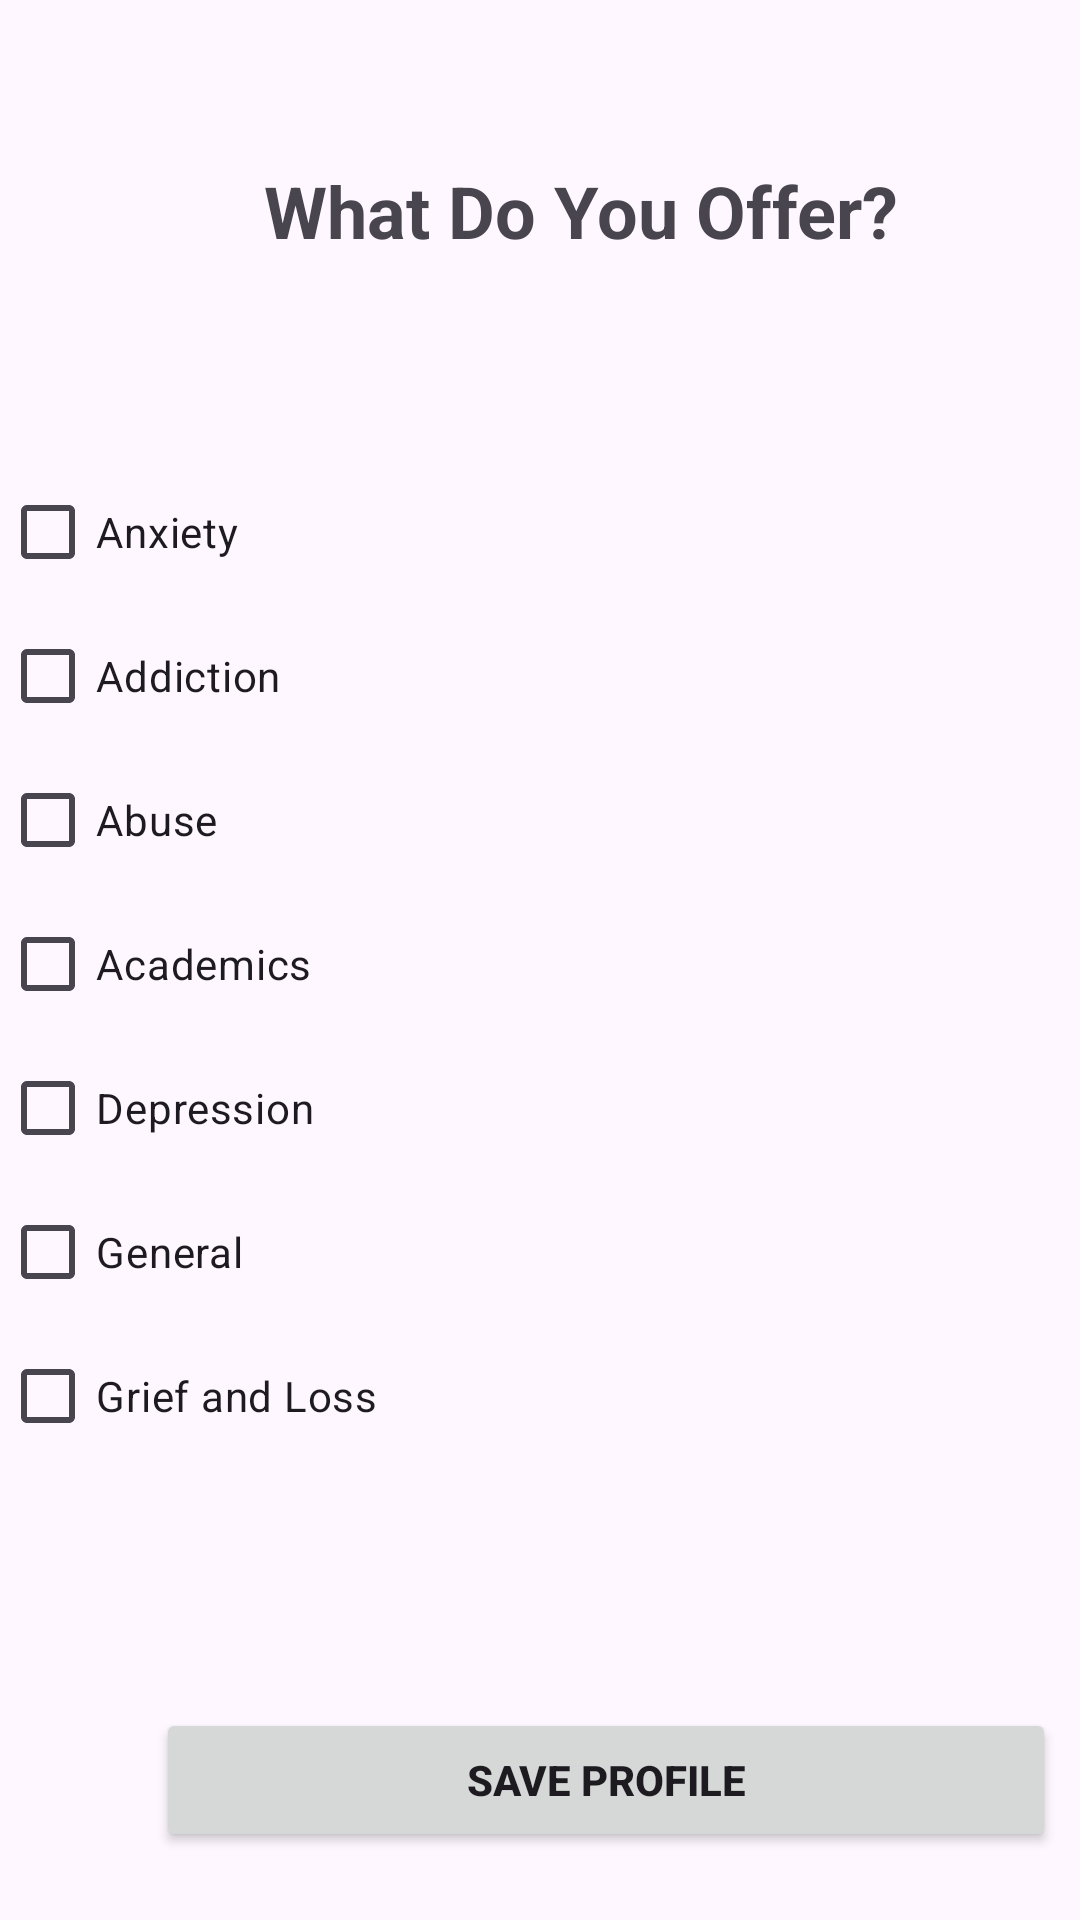

Layout XML and referenced resources for this Android screen:
<!-- AndroidManifest.xml: application theme Theme.MCPRO -->
<!-- res/layout/activity_consellorpage.xml -->
<?xml version="1.0" encoding="utf-8"?>
<androidx.constraintlayout.widget.ConstraintLayout xmlns:android="http://schemas.android.com/apk/res/android"
    xmlns:app="http://schemas.android.com/apk/res-auto"
    xmlns:tools="http://schemas.android.com/tools"
    android:id="@+id/main"
    android:layout_width="match_parent"
    android:layout_height="match_parent"
    android:paddingTop="50dp"
    tools:context=".Consulterpage">

    <LinearLayout
        android:id="@+id/linearLayout2"
        android:layout_width="match_parent"
        android:layout_height="400dp"
        android:layout_marginTop="67dp"
        android:orientation="vertical"
        app:layout_constraintStart_toStartOf="parent"
        app:layout_constraintTop_toBottomOf="@+id/textView3">

        <CheckBox
            android:id="@+id/AnxietyID"
            android:layout_width="wrap_content"
            android:layout_height="wrap_content"
            android:text="Anxiety" />

        <CheckBox
            android:id="@+id/AddictionID"
            android:layout_width="wrap_content"
            android:layout_height="wrap_content"
            android:text="Addiction" />

        <CheckBox
            android:id="@+id/AbuseID"
            android:layout_width="wrap_content"
            android:layout_height="wrap_content"
            android:text="Abuse" />

        <CheckBox
            android:id="@+id/AcademicID"
            android:layout_width="wrap_content"
            android:layout_height="wrap_content"
            android:text="Academics"
            tools:layout_editor_absoluteX="89dp"
            tools:layout_editor_absoluteY="198dp" />

        <CheckBox
            android:id="@+id/DeprissionID"
            android:layout_width="wrap_content"
            android:layout_height="wrap_content"
            android:text="Depression" />

        <CheckBox
            android:id="@+id/GeneralID"
            android:layout_width="wrap_content"
            android:layout_height="wrap_content"
            android:text="General" />

        <CheckBox
            android:id="@+id/Grief_LossID"
            android:layout_width="wrap_content"
            android:layout_height="wrap_content"
            android:text="Grief and Loss" />

    </LinearLayout>

    <TextView
        android:id="@+id/textView3"
        android:layout_width="wrap_content"
        android:layout_height="wrap_content"
        android:layout_marginStart="88dp"
        android:layout_marginTop="4dp"
        android:text="What Do You Offer?"
        android:textSize="24sp"
        android:textStyle="bold"
        app:layout_constraintStart_toStartOf="parent"
        app:layout_constraintTop_toTopOf="parent" />

    <Button
        android:id="@+id/consellorsubbtn"
        android:layout_width="300dp"
        android:layout_height="wrap_content"
        android:layout_marginStart="52dp"
        android:layout_marginTop="16dp"
        android:text="Save Profile"
        android:textStyle="bold"
        app:layout_constraintStart_toStartOf="parent"
        app:layout_constraintTop_toBottomOf="@+id/linearLayout2" />

</androidx.constraintlayout.widget.ConstraintLayout>
<!-- resources referenced by this layout -->
<resources>
  <style name="Theme.MCPRO" parent="Base.Theme.MCPRO" />
  <style name="Base.Theme.MCPRO" parent="Theme.Material3.DayNight.NoActionBar">
          
          
          <item name="android:windowFullscreen">false</item>
  
      </style>
</resources>
